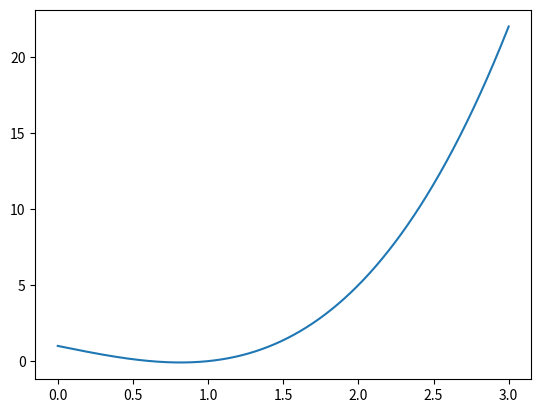

The matplotlib source for this figure:
import numpy as np
import matplotlib.pyplot as plt
import math


def phi(x):
    '''
        测试函数1
    :param x:
    :return:
    '''
    return x * x - 2 * x + 1


def complicated_func(x):
    '''
        测试函数2
    :param x:
    :return:
    '''
    return x * x * x + 5 * math.sin(2 * x)


def parabolic_search(f, a, b, epsilon=1e-1):
    '''
        抛物线法，迭代函数
    :param f: 目标函数
    :param a:   起始点
    :param b:   终止点
    :param epsilon: 阈值
    :return:
    '''
    h = (b - a) / 2
    s0 = a
    s1 = a + h
    s2 = b
    f0 = f(s0)
    f1 = f(s1)
    f2 = f(s2)
    h_mean = (4 * f1 - 3 * f0 - f2) / (2 * (2 * f1 - f0 - f2)) * h
    s_mean = s0 + h_mean
    f_mean = f(s_mean)
    # 调试
    k = 0
    while s2 - s0 > epsilon:
        h = (s2 - s0) / 2
        h_mean = (4 * f1 - 3 * f0 - f2) / (2 * (2 * f1 - f0 - f2)) * h
        s_mean = s0 + h_mean
        f_mean = f(s_mean)
        if f1 <= f_mean:
            if s1 < s_mean:
                s2 = s_mean
                f2 = f_mean
                # 重新计算一次，书上并没有写，所以导致一直循环
                s1 = (s2 + s0)/2
                f1 = f(s1)
            else:
                s0 = s_mean
                f0 = f_mean
                s1 = (s2 + s0)/2
                f1 = f(s1)
        else:
            if s1 > s_mean:
                s2 = s1
                s1 = s_mean
                f2 = f1
                f1 = f_mean
            else:
                s0 = s1
                s1 = s_mean
                f0 = f1
                f1 = f_mean
        # print([k, (s2 - s0), f_mean, s_mean])
        print(k)
        k += 1
    return s_mean, f_mean


# 课后习题
def p_27_2_f(x):
    return x * x * x - 2 * x + 1


if __name__ == '__main__':
    # x = np.linspace(1, 3, 200)
    # y = []
    # index = 0
    # for i in x:
    #     y.append(complicated_func(x[index]))
    #     index += 1
    # plt.plot(x, y)
    # plt.show()
    #
    # result = parabolic_search(complicated_func, 1.0, 3.0)
    # print(result)

    # x = np.linspace(0, 2, 200)
    # plt.plot(x, phi(x))
    # plt.show()
    # result = parabolic_search(phi, 0, 2.0)
    # print(result)

    # p27 习题解答
    x = np.linspace(0, 3, 1000)
    y = []
    index = 0
    for i in x:
        y.append(p_27_2_f(x[index]))
        index += 1
    plt.plot(x, y)
    plt.show()
    result = parabolic_search(p_27_2_f, 0.0, 3.0, 0.01)
    print(result)

